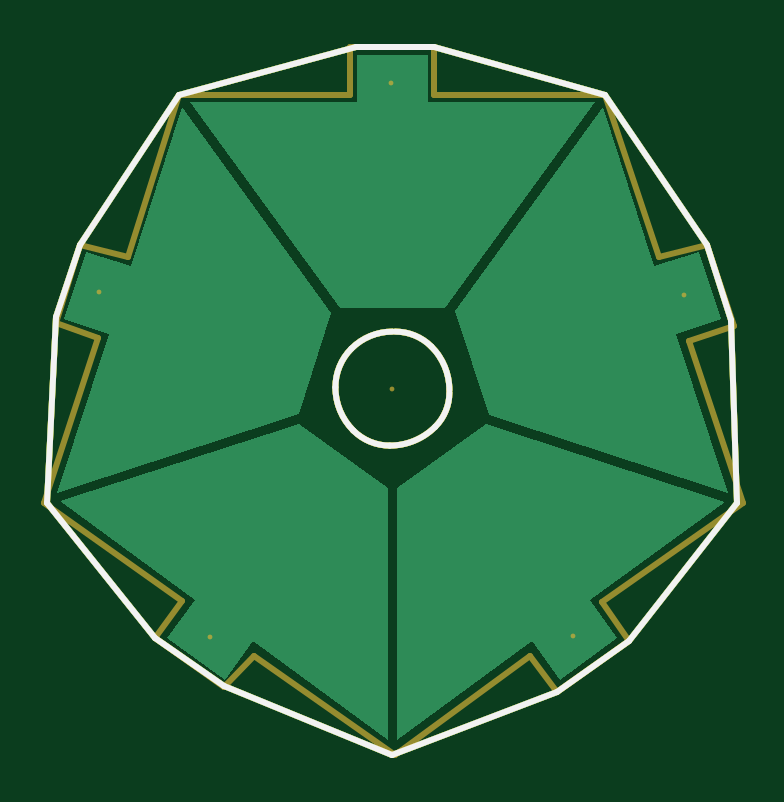
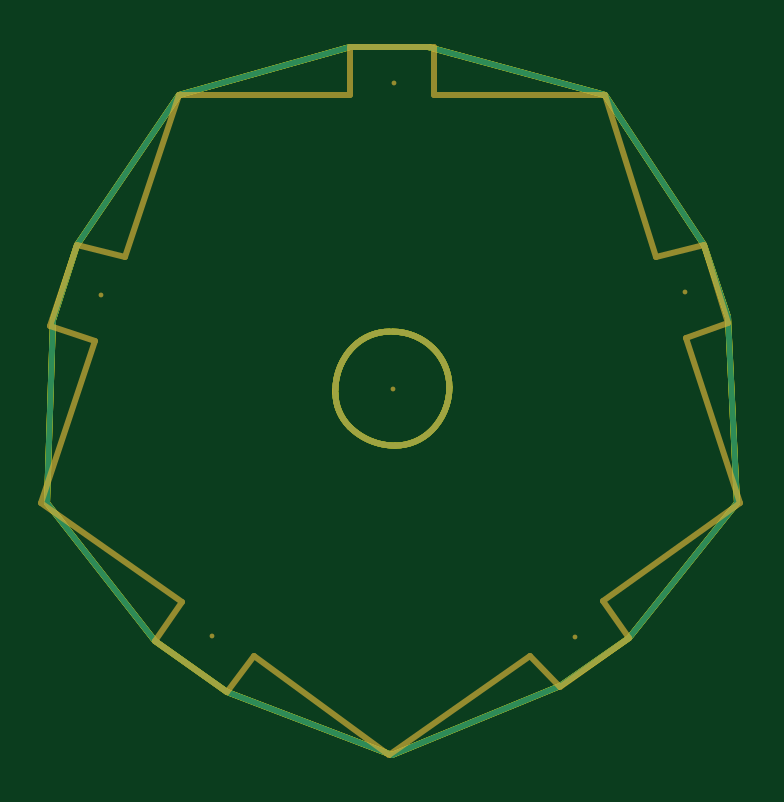
Circuit board: 6 layer files. Board 29.2 x 30.0 mm.
- bottom_copper: commutatorPlate.GBL (1074 bytes)
- bottom_mask: commutatorPlate.GBS (1556 bytes)
- outline: commutatorPlate.GM1 (2001 bytes)
- top_copper: commutatorPlate.GTL (1957 bytes)
- top_silk: commutatorPlate.GTO (2318 bytes)
- top_mask: commutatorPlate.GTS (1555 bytes)

=== bottom_copper: commutatorPlate.GBL ===
%FSLAX25Y25*%
%MOIN*%
G70*
G01*
G75*
G04 Layer_Physical_Order=2*
G04 Layer_Color=16711680*
%ADD10C,0.01000*%
D10*
X401000Y304500D02*
G03*
X394965Y307000I-6036J-6036D01*
G01*
X404000Y297257D02*
G03*
X401000Y304500I-10243J0D01*
G01*
X401642Y291142D02*
G03*
X404000Y296834I-5692J5692D01*
G01*
X394056Y288000D02*
G03*
X401642Y291142I0J10728D01*
G01*
X387985Y290515D02*
G03*
X394056Y288000I6071J6071D01*
G01*
X385000Y297722D02*
G03*
X387985Y290515I10192J0D01*
G01*
X387672Y304172D02*
G03*
X385000Y297722I6450J-6450D01*
G01*
X394500Y307000D02*
G03*
X387672Y304172I0J-9657D01*
G01*
X337000Y278500D02*
X338500Y309500D01*
X337000Y278500D02*
X355000Y256000D01*
X342500Y321500D02*
X359000Y346500D01*
X338500Y309500D02*
X342500Y321500D01*
X388500Y354500D02*
X401500Y354500D01*
X359000Y346500D02*
X388500Y354500D01*
X355000Y256000D02*
X366500Y248000D01*
X394500Y236500D01*
X422000Y247000D01*
X434000Y255500D01*
X452000Y278500D01*
X451000Y309000D02*
X452000Y278500D01*
X447000Y321500D02*
X451000Y309000D01*
X430000Y346500D02*
X447000Y321500D01*
X401500Y354500D02*
X430000Y346500D01*
M02*

=== bottom_mask: commutatorPlate.GBS ===
%FSLAX25Y25*%
%MOIN*%
G70*
G01*
G75*
G04 Layer_Color=16711935*
%ADD10C,0.01000*%
%ADD11C,0.00800*%
D10*
X401000Y304500D02*
G03*
X394965Y307000I-6036J-6036D01*
G01*
X404000Y297257D02*
G03*
X401000Y304500I-10243J0D01*
G01*
X401642Y291142D02*
G03*
X404000Y296834I-5692J5692D01*
G01*
X394056Y288000D02*
G03*
X401642Y291142I0J10728D01*
G01*
X387985Y290515D02*
G03*
X394056Y288000I6071J6071D01*
G01*
X385000Y297722D02*
G03*
X387985Y290515I10192J0D01*
G01*
X387672Y304172D02*
G03*
X385000Y297722I6450J-6450D01*
G01*
X394500Y307000D02*
G03*
X387672Y304172I0J-9657D01*
G01*
X404000Y296834D02*
Y297257D01*
X338500Y308500D02*
X342500Y321500D01*
X338500Y308500D02*
X345500Y306000D01*
X336500Y278500D02*
X345500Y306000D01*
X336500Y278500D02*
X359467Y262023D01*
X355000Y256000D02*
X359467Y262023D01*
X355000Y256000D02*
X366500Y247750D01*
X371500Y253000D01*
X395000Y236500D01*
X417500Y253000D01*
X422000Y247000D01*
X434000Y255500D01*
X429500Y262000D02*
X434000Y255500D01*
X429500Y262000D02*
X453000Y278500D01*
X444000Y305500D02*
X453000Y278500D01*
X444000Y305500D02*
X451500Y308000D01*
X447000Y321500D02*
X451500Y308000D01*
X439000Y319500D02*
X447000Y321500D01*
X430000Y346500D02*
X439000Y319500D01*
X401500Y346500D02*
X430000D01*
X401500D02*
Y354500D01*
X387500D02*
X401500D01*
X387500Y346500D02*
Y354500D01*
X359000Y346500D02*
X387500D01*
X350500Y319500D02*
X359000Y346500D01*
X342500Y321500D02*
X350500Y319500D01*
D11*
X394467Y297488D02*
D03*
X443083Y313122D02*
D03*
X424565Y256216D02*
D03*
X364046Y256065D02*
D03*
X345679Y313574D02*
D03*
X394311Y348453D02*
D03*
M02*

=== outline: commutatorPlate.GM1 ===
%FSLAX25Y25*%
%MOIN*%
G70*
G01*
G75*
G04 Layer_Color=16711935*
%ADD10C,0.01000*%
D10*
X401000Y304500D02*
G03*
X394965Y307000I-6036J-6036D01*
G01*
X404000Y297257D02*
G03*
X401000Y304500I-10243J0D01*
G01*
X401642Y291142D02*
G03*
X404000Y296834I-5692J5692D01*
G01*
X394056Y288000D02*
G03*
X401642Y291142I0J10728D01*
G01*
X387985Y290515D02*
G03*
X394056Y288000I6071J6071D01*
G01*
X385000Y297722D02*
G03*
X387985Y290515I10192J0D01*
G01*
X387672Y304172D02*
G03*
X385000Y297722I6450J-6450D01*
G01*
X394500Y307000D02*
G03*
X387672Y304172I0J-9657D01*
G01*
X337000Y278500D02*
X338500Y309500D01*
X337000Y278500D02*
X355000Y256000D01*
X342500Y321500D02*
X359000Y346500D01*
X338500Y309500D02*
X342500Y321500D01*
X388500Y354500D02*
X401500Y354500D01*
X359000Y346500D02*
X388500Y354500D01*
X355000Y256000D02*
X366500Y248000D01*
X394500Y236500D01*
X422000Y247000D01*
X434000Y255500D01*
X452000Y278500D01*
X451000Y309000D02*
X452000Y278500D01*
X447000Y321500D02*
X451000Y309000D01*
X430000Y346500D02*
X447000Y321500D01*
X401500Y354500D02*
X430000Y346500D01*
X401000Y304500D02*
G03*
X394965Y307000I-6036J-6036D01*
G01*
X404000Y297257D02*
G03*
X401000Y304500I-10243J0D01*
G01*
X401642Y291142D02*
G03*
X404000Y296834I-5692J5692D01*
G01*
X394056Y288000D02*
G03*
X401642Y291142I0J10728D01*
G01*
X387985Y290515D02*
G03*
X394056Y288000I6071J6071D01*
G01*
X385000Y297722D02*
G03*
X387985Y290515I10192J0D01*
G01*
X387672Y304172D02*
G03*
X385000Y297722I6450J-6450D01*
G01*
X394500Y307000D02*
G03*
X387672Y304172I0J-9657D01*
G01*
X337000Y278500D02*
X338500Y309500D01*
X337000Y278500D02*
X355000Y256000D01*
X342500Y321500D02*
X359000Y346500D01*
X338500Y309500D02*
X342500Y321500D01*
X388500Y354500D02*
X401500Y354500D01*
X359000Y346500D02*
X388500Y354500D01*
X355000Y256000D02*
X366500Y248000D01*
X394500Y236500D01*
X422000Y247000D01*
X434000Y255500D01*
X452000Y278500D01*
X451000Y309000D02*
X452000Y278500D01*
X447000Y321500D02*
X451000Y309000D01*
X430000Y346500D02*
X447000Y321500D01*
X401500Y354500D02*
X430000Y346500D01*
M02*

=== top_copper: commutatorPlate.GTL ===
%FSLAX25Y25*%
%MOIN*%
G70*
G01*
G75*
G04 Layer_Physical_Order=1*
G04 Layer_Color=255*
%ADD10C,0.01000*%
G36*
X449890Y278665D02*
X427371Y262304D01*
X431999Y255934D01*
X422444Y248991D01*
X417816Y255362D01*
X395211Y238939D01*
X395291Y280872D01*
X410063Y291604D01*
X449890Y278665D01*
D02*
G37*
G36*
X393702Y280923D02*
X393703Y239001D01*
X371184Y255362D01*
X366556Y248991D01*
X357001Y255934D01*
X361629Y262304D01*
X339025Y278727D01*
X378974Y291623D01*
X393702Y280923D01*
D02*
G37*
G36*
X438131Y317886D02*
X445620Y320319D01*
X449269Y309086D01*
X441781Y306653D01*
X450415Y280080D01*
X410588Y293105D01*
X404935Y310504D01*
X429530Y344358D01*
X438131Y317886D01*
D02*
G37*
G36*
X384347Y310127D02*
X378866Y293260D01*
X338618Y280181D01*
X347219Y306653D01*
X339731Y309086D01*
X343380Y320319D01*
X350869Y317886D01*
X359503Y344459D01*
X384347Y310127D01*
D02*
G37*
G36*
X400406Y345295D02*
X428346D01*
X403299Y310959D01*
X385708D01*
X360760Y345295D01*
X388595D01*
Y353169D01*
X400406D01*
Y345295D01*
D02*
G37*
D10*
X401000Y304500D02*
G03*
X394965Y307000I-6036J-6036D01*
G01*
X404000Y297257D02*
G03*
X401000Y304500I-10243J0D01*
G01*
X401642Y291142D02*
G03*
X404000Y296834I-5692J5692D01*
G01*
X394056Y288000D02*
G03*
X401642Y291142I0J10728D01*
G01*
X387985Y290515D02*
G03*
X394056Y288000I6071J6071D01*
G01*
X385000Y297722D02*
G03*
X387985Y290515I10192J0D01*
G01*
X387672Y304172D02*
G03*
X385000Y297722I6450J-6450D01*
G01*
X394500Y307000D02*
G03*
X387672Y304172I0J-9657D01*
G01*
X337000Y278500D02*
X338500Y309500D01*
X337000Y278500D02*
X355000Y256000D01*
X342500Y321500D02*
X359000Y346500D01*
X338500Y309500D02*
X342500Y321500D01*
X388500Y354500D02*
X401500Y354500D01*
X359000Y346500D02*
X388500Y354500D01*
X355000Y256000D02*
X366500Y248000D01*
X394500Y236500D01*
X422000Y247000D01*
X434000Y255500D01*
X452000Y278500D01*
X451000Y309000D02*
X452000Y278500D01*
X447000Y321500D02*
X451000Y309000D01*
X430000Y346500D02*
X447000Y321500D01*
X401500Y354500D02*
X430000Y346500D01*
M02*

=== top_silk: commutatorPlate.GTO ===
%FSLAX25Y25*%
%MOIN*%
G70*
G01*
G75*
%ADD10C,0.01000*%
D10*
X359500Y374498D02*
Y368500D01*
X362499D01*
X363499Y369500D01*
Y373498D01*
X362499Y374498D01*
X359500D01*
X368497Y368500D02*
X366498D01*
X365498Y369500D01*
Y371499D01*
X366498Y372499D01*
X368497D01*
X369497Y371499D01*
Y370499D01*
X365498D01*
X371496Y368500D02*
X374495D01*
X375495Y369500D01*
X374495Y370499D01*
X372496D01*
X371496Y371499D01*
X372496Y372499D01*
X375495D01*
X377494Y368500D02*
X379493D01*
X378494D01*
Y372499D01*
X377494D01*
X384492Y366501D02*
X385492D01*
X386491Y367500D01*
Y372499D01*
X383492D01*
X382493Y371499D01*
Y369500D01*
X383492Y368500D01*
X386491D01*
X388491D02*
Y372499D01*
X391490D01*
X392489Y371499D01*
Y368500D01*
X395488Y372499D02*
X397488D01*
X398487Y371499D01*
Y368500D01*
X395488D01*
X394489Y369500D01*
X395488Y370499D01*
X398487D01*
X401486Y373498D02*
Y372499D01*
X400487D01*
X402486D01*
X401486D01*
Y369500D01*
X402486Y368500D01*
X406485D02*
X408484D01*
X409484Y369500D01*
Y371499D01*
X408484Y372499D01*
X406485D01*
X405485Y371499D01*
Y369500D01*
X406485Y368500D01*
X411483Y372499D02*
Y368500D01*
Y370499D01*
X412483Y371499D01*
X413483Y372499D01*
X414482D01*
X417481Y373498D02*
X418481Y374498D01*
X420480D01*
X421480Y373498D01*
Y372499D01*
X420480Y371499D01*
X419481D01*
X420480D01*
X421480Y370499D01*
Y369500D01*
X420480Y368500D01*
X418481D01*
X417481Y369500D01*
X401000Y304500D02*
G03*
X394965Y307000I-6036J-6036D01*
G01*
X404000Y297257D02*
G03*
X401000Y304500I-10243J0D01*
G01*
X401642Y291142D02*
G03*
X404000Y296834I-5692J5692D01*
G01*
X394056Y288000D02*
G03*
X401642Y291142I0J10728D01*
G01*
X387985Y290515D02*
G03*
X394056Y288000I6071J6071D01*
G01*
X385000Y297722D02*
G03*
X387985Y290515I10192J0D01*
G01*
X387672Y304172D02*
G03*
X385000Y297722I6450J-6450D01*
G01*
X394500Y307000D02*
G03*
X387672Y304172I0J-9657D01*
G01*
X337000Y278500D02*
X338500Y309500D01*
X337000Y278500D02*
X355000Y256000D01*
X342500Y321500D02*
X359000Y346500D01*
X338500Y309500D02*
X342500Y321500D01*
X388500Y354500D02*
X401500Y354500D01*
X359000Y346500D02*
X388500Y354500D01*
X355000Y256000D02*
X366500Y248000D01*
X394500Y236500D01*
X422000Y247000D01*
X434000Y255500D01*
X452000Y278500D01*
X451000Y309000D02*
X452000Y278500D01*
X447000Y321500D02*
X451000Y309000D01*
X430000Y346500D02*
X447000Y321500D01*
X401500Y354500D02*
X430000Y346500D01*
M02*

=== top_mask: commutatorPlate.GTS ===
%FSLAX25Y25*%
%MOIN*%
G70*
G01*
G75*
G04 Layer_Color=8388736*
%ADD10C,0.01000*%
%ADD11C,0.00800*%
D10*
X401000Y304500D02*
G03*
X394965Y307000I-6036J-6036D01*
G01*
X404000Y297257D02*
G03*
X401000Y304500I-10243J0D01*
G01*
X401642Y291142D02*
G03*
X404000Y296834I-5692J5692D01*
G01*
X394056Y288000D02*
G03*
X401642Y291142I0J10728D01*
G01*
X387985Y290515D02*
G03*
X394056Y288000I6071J6071D01*
G01*
X385000Y297722D02*
G03*
X387985Y290515I10192J0D01*
G01*
X387672Y304172D02*
G03*
X385000Y297722I6450J-6450D01*
G01*
X394500Y307000D02*
G03*
X387672Y304172I0J-9657D01*
G01*
X404000Y296834D02*
Y297257D01*
X338500Y308500D02*
X342500Y321500D01*
X338500Y308500D02*
X345500Y306000D01*
X336500Y278500D02*
X345500Y306000D01*
X336500Y278500D02*
X359467Y262023D01*
X355000Y256000D02*
X359467Y262023D01*
X355000Y256000D02*
X366500Y247750D01*
X371500Y253000D01*
X395000Y236500D01*
X417500Y253000D01*
X422000Y247000D01*
X434000Y255500D01*
X429500Y262000D02*
X434000Y255500D01*
X429500Y262000D02*
X453000Y278500D01*
X444000Y305500D02*
X453000Y278500D01*
X444000Y305500D02*
X451500Y308000D01*
X447000Y321500D02*
X451500Y308000D01*
X439000Y319500D02*
X447000Y321500D01*
X430000Y346500D02*
X439000Y319500D01*
X401500Y346500D02*
X430000D01*
X401500D02*
Y354500D01*
X387500D02*
X401500D01*
X387500Y346500D02*
Y354500D01*
X359000Y346500D02*
X387500D01*
X350500Y319500D02*
X359000Y346500D01*
X342500Y321500D02*
X350500Y319500D01*
D11*
X394467Y297488D02*
D03*
X443083Y313122D02*
D03*
X424565Y256216D02*
D03*
X364046Y256065D02*
D03*
X345679Y313574D02*
D03*
X394311Y348453D02*
D03*
M02*

